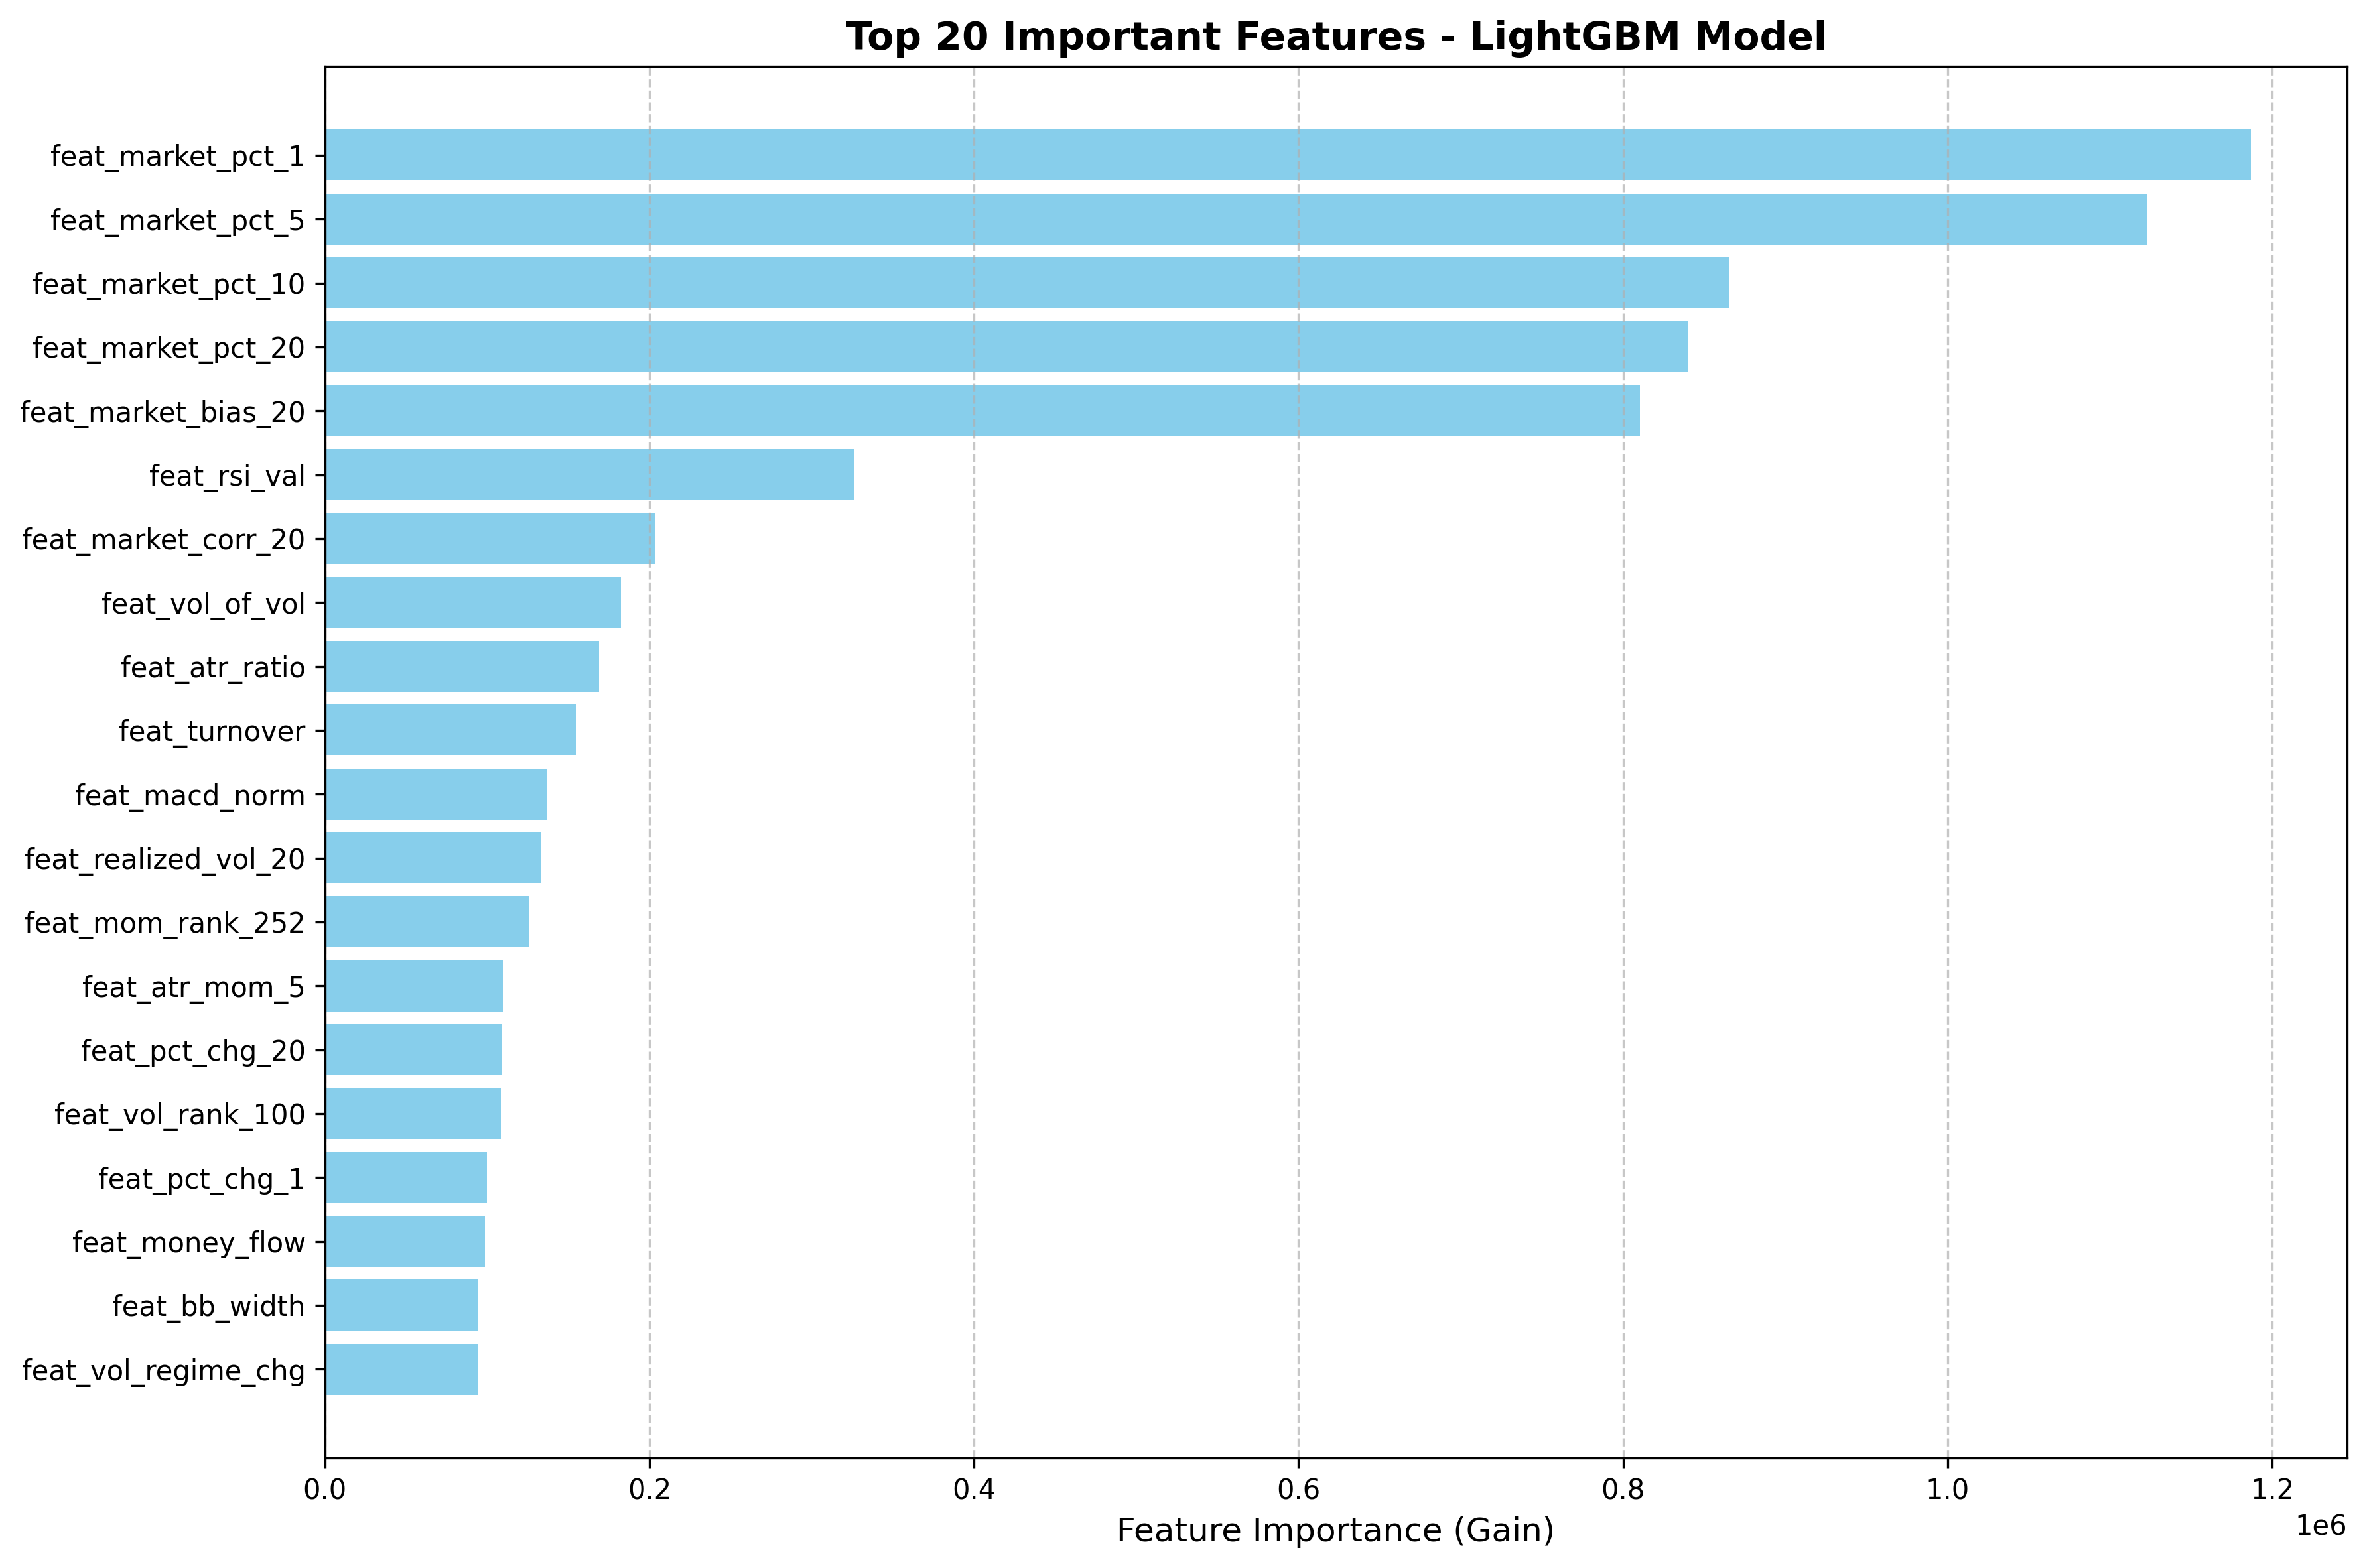

Values plotted in this chart, from the file beside it:
, 0
feat_market_pct_1, 1186930
feat_market_pct_5, 1122951
feat_market_pct_10, 865245
feat_market_pct_20, 840154
feat_market_bias_20, 810569
feat_rsi_val, 326485
feat_market_corr_20, 203243
feat_vol_of_vol, 182428
feat_atr_ratio, 169009
feat_turnover, 154969
feat_macd_norm, 136965
feat_realized_vol_20, 133164
feat_mom_rank_252, 125890
feat_atr_mom_5, 109650
feat_pct_chg_20, 108780
feat_vol_rank_100, 108616
feat_pct_chg_1, 99952
feat_money_flow, 98588
feat_bb_width, 94137
feat_vol_regime_chg, 94062
feat_vol_pct_chg_5, 88715
feat_vol_skew, 84580
feat_rsi_rank_252, 68850
feat_bias_l, 67968
feat_mom_rank_100, 64893
feat_macd_diff, 64061
feat_pct_chg_10, 64053
feat_vol_kurt, 63719
feat_vol_ratio_5, 63576
feat_rsi_rank_100, 62718
feat_pct_chg_3, 59956
feat_pct_chg_5, 57819
feat_lower_shadow_ratio, 54738
feat_vol_slope, 54703
feat_bb_pos, 53482
feat_bias_s, 52919
feat_upper_shadow_ratio, 52735
feat_price_pctl_20, 52626
feat_body_ratio, 51697
feat_rsi_diff, 49230
feat_money_flow_zscore, 46304
feat_money_flow_trend, 43856
feat_vol_pct_chg_1, 40321
feat_money_flow_ma_ratio_zscore, 31882
feat_money_flow_ma_ratio, 26963
feat_pattern_shooting_star, 4696
feat_pattern_bullish_engulf, 1170
feat_pattern_hammer, 1089
feat_pattern_evening_star, 717.2
feat_pattern_doji, 707.6
feat_pattern_bearish_engulf, 579
feat_pattern_morning_star, 480.1
feat_pattern_three_white, 241.8
